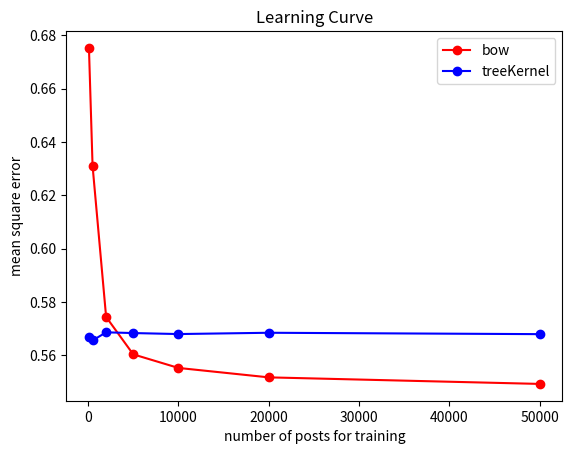

Here is the Python script that generated this plot:
import matplotlib.pyplot as plt
#bow
plt.plot([100, 500, 2000, 5000, 10000, 20000, 50000], [0.675242198493, 0.631077965426, 0.574420773068, 0.560408399209, 0.555314703364, 0.55178173127, 0.549324278773], 'ro-', label="bow")
#pipeline
plt.plot([100, 500, 2000, 5000, 10000, 20000, 50000], [0.566965476198, 0.565609409608, 0.568659041335, 0.568387885969, 0.56801183582, 0.568495795651, 0.567979065016], 'bo-', label="treeKernel")
#plt.axis([0, 6, 0, 20])
plt.title('Learning Curve')
plt.legend(loc='upper right')
plt.ylabel('mean square error')
plt.xlabel('number of posts for training')
#plt.plot(x,y,'bo-',markevery=100)
plt.show()



